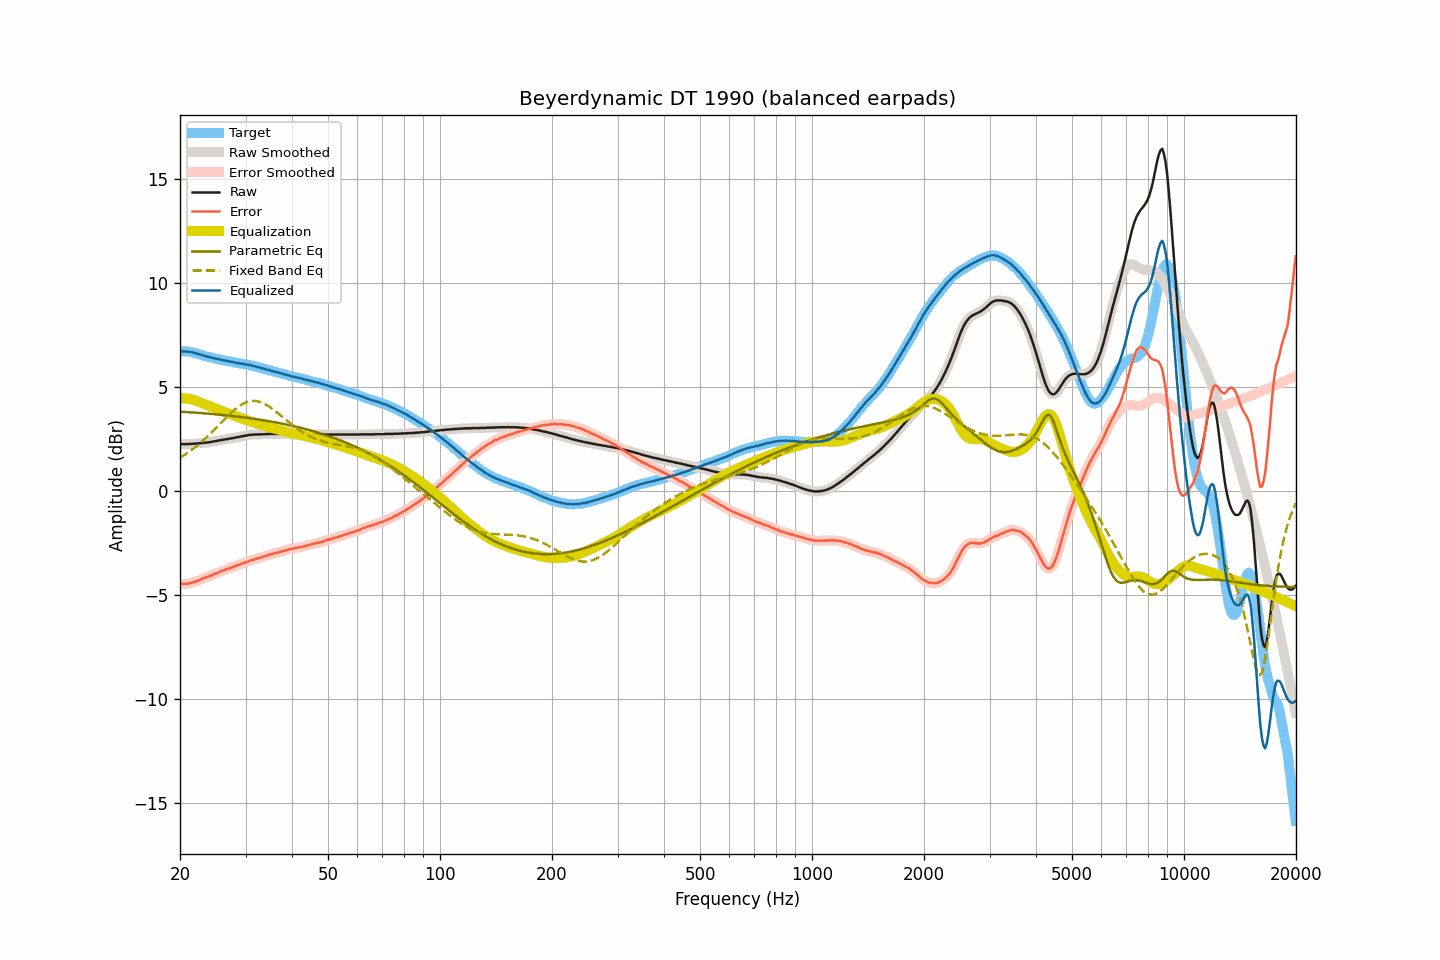

Data behind this chart, as committed beside it:
frequency, raw, smoothed, error, error_smoothed, equalization, parametric_eq, fixed_band_eq, equalized_raw, equalized_smoothed, target
20.00, 2.25, 2.25, -4.45, -4.45, 4.45, 3.81, 1.60, 6.71, 6.71, 6.70
20.20, 2.25, 2.25, -4.45, -4.45, 4.46, 3.81, 1.65, 6.71, 6.71, 6.70
20.40, 2.25, 2.25, -4.45, -4.46, 4.46, 3.80, 1.69, 6.71, 6.71, 6.70
20.61, 2.25, 2.25, -4.45, -4.45, 4.45, 3.80, 1.74, 6.70, 6.70, 6.70
20.81, 2.25, 2.25, -4.45, -4.45, 4.45, 3.79, 1.80, 6.70, 6.70, 6.70
21.02, 2.25, 2.25, -4.45, -4.44, 4.44, 3.79, 1.85, 6.69, 6.69, 6.70
21.23, 2.26, 2.26, -4.42, -4.43, 4.42, 3.78, 1.90, 6.68, 6.68, 6.68
21.44, 2.26, 2.26, -4.41, -4.41, 4.41, 3.78, 1.96, 6.67, 6.67, 6.67
21.66, 2.27, 2.27, -4.38, -4.38, 4.39, 3.77, 2.02, 6.66, 6.66, 6.65
21.87, 2.27, 2.27, -4.36, -4.36, 4.36, 3.77, 2.08, 6.63, 6.63, 6.63
22.09, 2.28, 2.28, -4.34, -4.33, 4.33, 3.76, 2.14, 6.62, 6.61, 6.62
22.31, 2.28, 2.28, -4.31, -4.31, 4.30, 3.76, 2.20, 6.59, 6.59, 6.59
22.54, 2.29, 2.29, -4.28, -4.28, 4.27, 3.75, 2.27, 6.56, 6.57, 6.57
22.76, 2.30, 2.30, -4.25, -4.24, 4.24, 3.74, 2.34, 6.54, 6.54, 6.55
22.99, 2.31, 2.31, -4.21, -4.21, 4.21, 3.74, 2.40, 6.52, 6.52, 6.52
23.22, 2.31, 2.31, -4.17, -4.18, 4.18, 3.73, 2.47, 6.49, 6.50, 6.49
23.45, 2.32, 2.32, -4.14, -4.15, 4.15, 3.73, 2.54, 6.47, 6.47, 6.47
23.69, 2.33, 2.33, -4.12, -4.12, 4.12, 3.72, 2.62, 6.45, 6.45, 6.45
23.92, 2.34, 2.34, -4.09, -4.09, 4.09, 3.71, 2.69, 6.43, 6.43, 6.43
24.16, 2.35, 2.35, -4.07, -4.07, 4.06, 3.71, 2.77, 6.41, 6.42, 6.42
24.40, 2.37, 2.37, -4.03, -4.03, 4.03, 3.70, 2.84, 6.40, 6.40, 6.40
24.65, 2.38, 2.38, -4.00, -4.00, 4.00, 3.69, 2.92, 6.38, 6.38, 6.38
24.89, 2.39, 2.40, -3.97, -3.97, 3.97, 3.68, 3.00, 6.36, 6.36, 6.36
25.14, 2.41, 2.41, -3.94, -3.94, 3.94, 3.68, 3.08, 6.35, 6.35, 6.35
25.39, 2.42, 2.42, -3.91, -3.91, 3.90, 3.67, 3.16, 6.33, 6.33, 6.33
25.65, 2.44, 2.44, -3.88, -3.87, 3.87, 3.66, 3.24, 6.31, 6.31, 6.32
25.91, 2.45, 2.45, -3.84, -3.84, 3.84, 3.66, 3.32, 6.29, 6.29, 6.29
26.16, 2.46, 2.47, -3.81, -3.81, 3.81, 3.65, 3.39, 6.27, 6.28, 6.27
26.43, 2.48, 2.48, -3.78, -3.78, 3.78, 3.64, 3.47, 6.27, 6.26, 6.26
26.69, 2.49, 2.49, -3.75, -3.75, 3.76, 3.63, 3.55, 6.25, 6.25, 6.24
26.96, 2.50, 2.51, -3.73, -3.73, 3.73, 3.62, 3.63, 6.23, 6.23, 6.23
27.23, 2.52, 2.52, -3.70, -3.70, 3.70, 3.61, 3.70, 6.22, 6.22, 6.22
27.50, 2.53, 2.53, -3.68, -3.68, 3.67, 3.61, 3.77, 6.20, 6.20, 6.21
27.77, 2.54, 2.55, -3.65, -3.65, 3.64, 3.60, 3.84, 6.18, 6.19, 6.19
28.05, 2.56, 2.56, -3.61, -3.61, 3.61, 3.59, 3.91, 6.17, 6.17, 6.18
28.33, 2.57, 2.57, -3.58, -3.58, 3.58, 3.58, 3.97, 6.16, 6.16, 6.15
28.62, 2.59, 2.59, -3.55, -3.55, 3.56, 3.57, 4.03, 6.15, 6.15, 6.14
28.90, 2.60, 2.60, -3.53, -3.52, 3.53, 3.56, 4.09, 6.13, 6.13, 6.13
29.19, 2.62, 2.62, -3.49, -3.50, 3.50, 3.55, 4.14, 6.12, 6.12, 6.11
29.48, 2.63, 2.63, -3.48, -3.47, 3.47, 3.54, 4.18, 6.10, 6.10, 6.11
29.78, 2.65, 2.65, -3.44, -3.45, 3.44, 3.53, 4.22, 6.09, 6.09, 6.10
30.08, 2.66, 2.66, -3.42, -3.42, 3.42, 3.52, 4.25, 6.08, 6.08, 6.08
30.38, 2.67, 2.68, -3.39, -3.39, 3.39, 3.51, 4.28, 6.06, 6.07, 6.06
30.68, 2.69, 2.69, -3.36, -3.36, 3.36, 3.50, 4.30, 6.06, 6.05, 6.05
30.99, 2.70, 2.70, -3.33, -3.33, 3.34, 3.49, 4.32, 6.04, 6.04, 6.03
31.30, 2.70, 2.71, -3.31, -3.31, 3.31, 3.48, 4.33, 6.01, 6.02, 6.02
31.61, 2.71, 2.71, -3.29, -3.29, 3.29, 3.47, 4.33, 6.00, 6.00, 6.00
31.93, 2.71, 2.71, -3.27, -3.27, 3.26, 3.46, 4.32, 5.98, 5.98, 5.98
32.24, 2.71, 2.72, -3.24, -3.24, 3.24, 3.45, 4.31, 5.95, 5.96, 5.95
32.57, 2.72, 2.72, -3.22, -3.22, 3.22, 3.43, 4.29, 5.94, 5.94, 5.94
32.89, 2.72, 2.72, -3.20, -3.19, 3.20, 3.42, 4.27, 5.92, 5.92, 5.92
33.22, 2.72, 2.73, -3.17, -3.17, 3.17, 3.41, 4.24, 5.89, 5.90, 5.89
33.55, 2.73, 2.73, -3.15, -3.15, 3.15, 3.40, 4.21, 5.88, 5.87, 5.88
33.89, 2.73, 2.73, -3.12, -3.12, 3.12, 3.38, 4.17, 5.85, 5.85, 5.86
34.23, 2.73, 2.74, -3.10, -3.10, 3.10, 3.37, 4.13, 5.83, 5.83, 5.83
34.57, 2.74, 2.74, -3.07, -3.07, 3.07, 3.36, 4.08, 5.82, 5.81, 5.81
34.92, 2.74, 2.74, -3.04, -3.05, 3.05, 3.34, 4.03, 5.79, 5.79, 5.79
35.27, 2.74, 2.74, -3.03, -3.03, 3.03, 3.33, 3.97, 5.77, 5.77, 5.77
35.62, 2.74, 2.74, -3.01, -3.01, 3.01, 3.32, 3.92, 5.75, 5.75, 5.75
35.97, 2.74, 2.74, -2.98, -2.99, 2.99, 3.30, 3.86, 5.73, 5.73, 5.73
... 635 more rows
